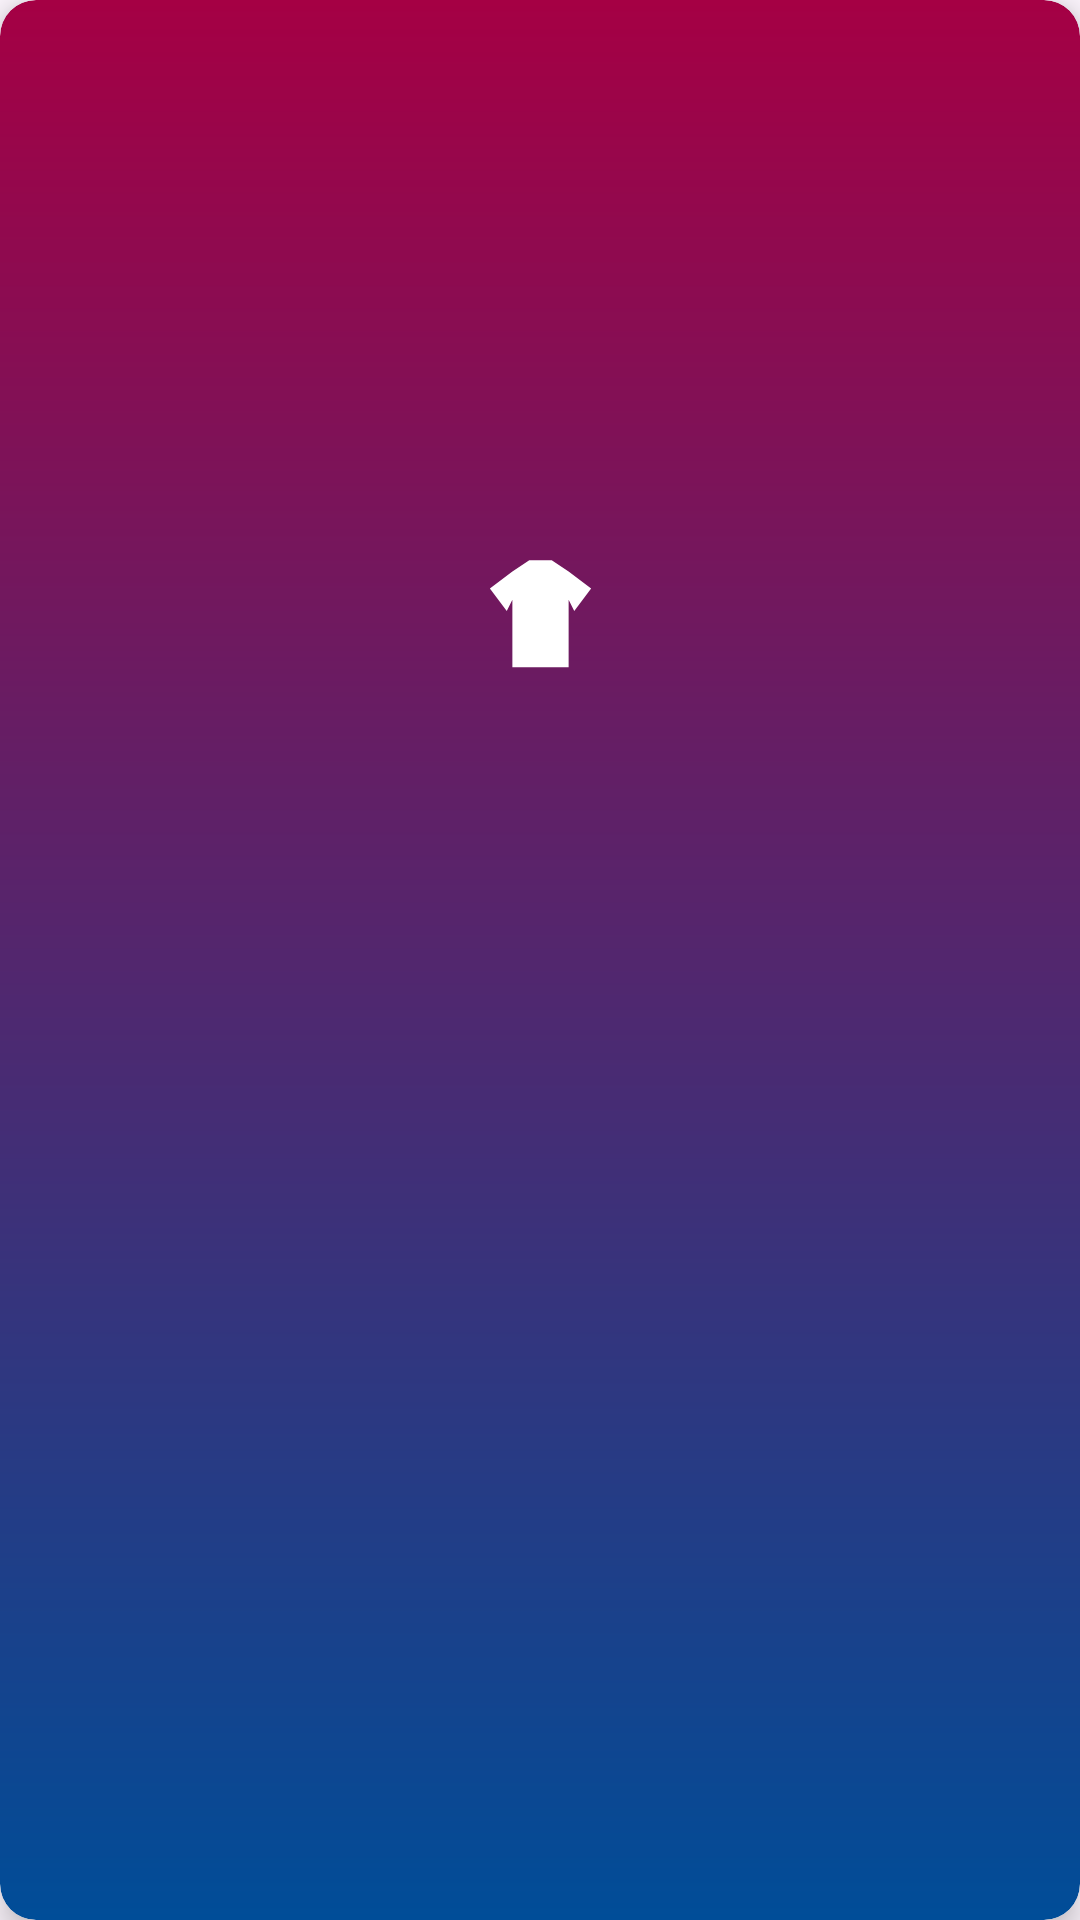

This screen was rendered from an Android layout file. Write that file and the resources it references.
<!-- AndroidManifest.xml: application theme Theme.App_barca -->
<!-- res/layout/card_view_holder.xml -->
<?xml version="1.0" encoding="utf-8"?>
<androidx.cardview.widget.CardView
    xmlns:android="http://schemas.android.com/apk/res/android"
    xmlns:app="http://schemas.android.com/apk/res-auto"
    xmlns:tools="http://schemas.android.com/tools"
    android:id="@+id/card_layout"
    android:layout_width="200dp"
    android:layout_height="280dp"
    android:layout_margin="11dp"
    android:clickable="true"
    android:focusable="true"
    android:foreground="?android:attr/selectableItemBackground"
    app:cardCornerRadius="12dp"
    app:cardElevation="6dp">

    <androidx.constraintlayout.widget.ConstraintLayout
        android:layout_width="match_parent"
        android:layout_height="match_parent"
        android:background="@drawable/bg_gradient_blaugrana">

        <ImageView
            android:id="@+id/image_view"
            android:layout_width="120dp"
            android:layout_height="120dp"
            android:layout_marginTop="16dp"
            android:scaleType="centerCrop"
            app:layout_constraintEnd_toEndOf="parent"
            app:layout_constraintStart_toStartOf="parent"
            app:layout_constraintTop_toTopOf="parent"
            tools:srcCompat="@tools:sample/avatars" />

        <TextView
            android:id="@+id/name_tarjeta"
            android:layout_width="match_parent"
            android:layout_height="wrap_content"
            android:layout_marginHorizontal="8dp"
            android:layout_marginTop="12dp"
            android:gravity="center"
            android:textColor="@color/barca_white"
            android:textSize="20sp"
            android:textStyle="bold"
            app:layout_constraintTop_toBottomOf="@id/image_view"
            tools:text="Lamine Yamal" />

        <FrameLayout
            android:layout_width="wrap_content"
            android:layout_height="wrap_content"
            android:layout_marginTop="8dp"
            app:layout_constraintEnd_toEndOf="parent"
            app:layout_constraintStart_toStartOf="parent"
            app:layout_constraintTop_toBottomOf="@id/name_tarjeta">

            <ImageView
                android:layout_width="45dp"
                android:layout_height="45dp"
                android:src="@drawable/ic_camiseta" />

            <TextView
                android:id="@+id/tv_numero_dorsal"
                android:layout_width="wrap_content"
                android:layout_height="wrap_content"
                android:layout_gravity="center"
                android:layout_marginTop="2dp"
                android:gravity="center"
                android:textColor="#FFFFFF"
                android:textSize="18sp"
                android:textStyle="bold"
                tools:text="19" />
        </FrameLayout>

        <TextView
            android:id="@+id/pierna_tarjeta"
            android:layout_width="match_parent"
            android:layout_height="wrap_content"
            android:layout_marginBottom="12dp"
            android:gravity="center"
            android:textColor="@color/barca_white"
            android:textSize="16sp"
            app:layout_constraintBottom_toBottomOf="parent"
            tools:text="Edad: 18 años" />

        <LinearLayout
            android:id="@+id/layout_curioso"
            android:layout_width="match_parent"
            android:layout_height="match_parent"
            android:background="#E6004D98"
            android:gravity="center"
            android:orientation="vertical"
            android:padding="16dp"
            android:visibility="gone">

            <ImageView
                android:id="@+id/btn_cerrar"
                android:layout_width="30dp"
                android:layout_height="30dp"
                android:layout_gravity="end"
                android:src="@android:drawable/ic_menu_close_clear_cancel"
                app:tint="@color/barca_white" />

            <TextView
                android:id="@+id/texto_curioso"
                android:layout_width="match_parent"
                android:layout_height="match_parent"
                android:gravity="center"
                android:textColor="@color/barca_white"
                android:textSize="18sp"
                android:textStyle="italic"
                tools:text="Nacionalidad y Posición" />
        </LinearLayout>

    </androidx.constraintlayout.widget.ConstraintLayout>
</androidx.cardview.widget.CardView>
<!-- resources referenced by this layout -->
<resources>
  <color name="barca_white">#FFFFFF</color>
  <!-- drawable bg_gradient_blaugrana (drawable) -->
  <?xml version="1.0" encoding="utf-8"?>
  <shape xmlns:android="http://schemas.android.com/apk/res/android">
      <gradient
          android:startColor="#004D98"
          android:endColor="#A50044"
          android:angle="90" />
      <corners android:radius="12dp" />
  </shape>
  <!-- drawable ic_camiseta (drawable) -->
  <vector xmlns:android="http://schemas.android.com/apk/res/android"
      android:width="48dp"
      android:height="48dp"
      android:viewportWidth="48"
      android:viewportHeight="48">
      <path
          android:fillColor="#FFFFFF"
          android:pathData="M14,8 L20,4 L28,4 L34,8 L42,14 L36,22 L34,18 L34,42 L14,42 L14,18 L12,22 L6,14 Z"/>
  </vector>
  <style name="Theme.App_barca" parent="Base.Theme.App_barca" />
  <style name="Base.Theme.App_barca" parent="Theme.Material3.DayNight.NoActionBar">
          
          
      </style>
</resources>
